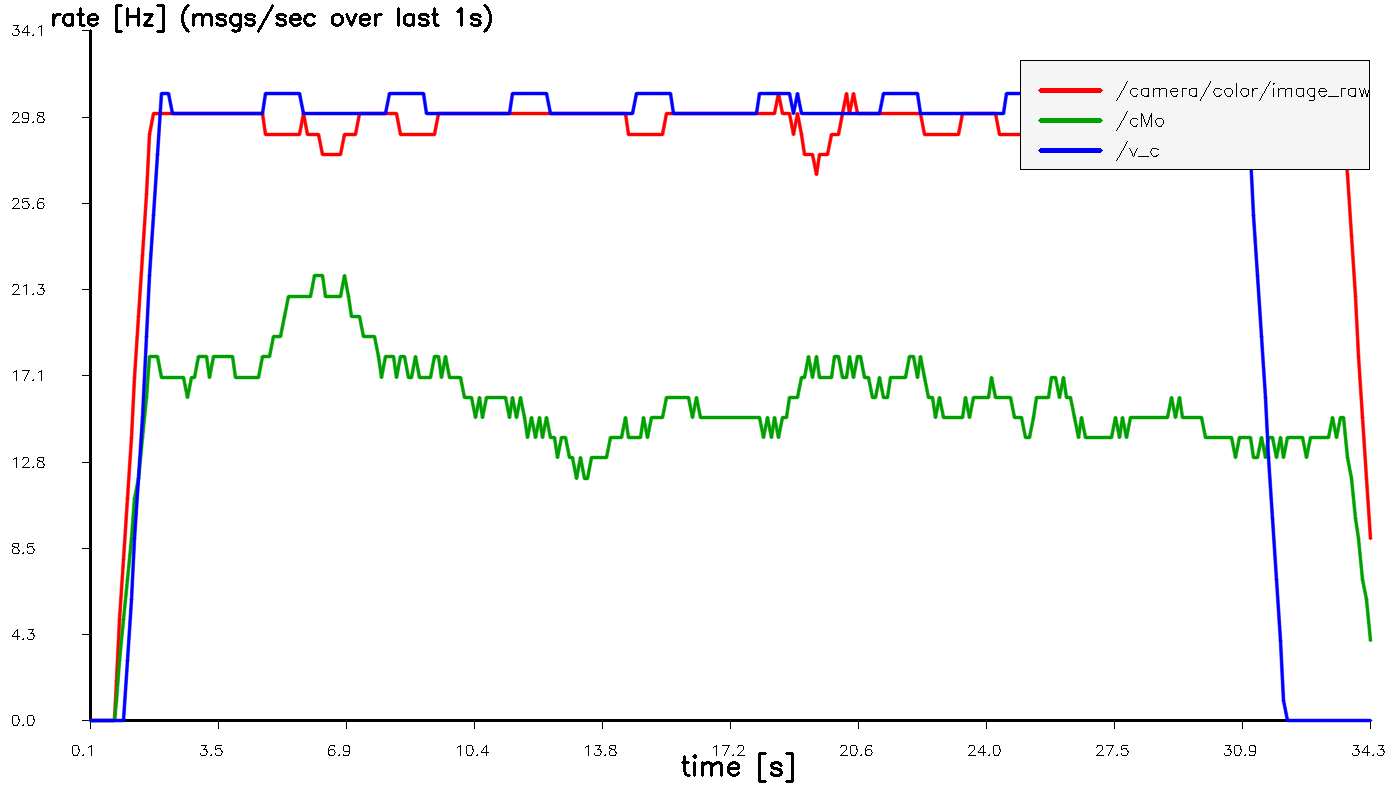

The file beside this chart, header and first rows:
t_sec, hz_image_raw, hz_cMo, hz_v_c
0.1074, 0.000000, 0.000000, 0.000000
0.2074, 0.000000, 0.000000, 0.000000
0.7584, 0.000000, 0.000000, 0.000000
0.8078, 2, 1, 0.000000
0.9074, 5, 3, 0.000000
1.008, 8, 5, 0.000000
1.107, 11, 7, 3
1.207, 14, 9, 6
1.308, 17, 11, 9
1.408, 20, 12, 12
1.508, 23, 14, 15
1.608, 26, 16, 19
1.709, 29, 18, 22
1.808, 30, 18, 25
1.908, 30, 18, 28
2.008, 30, 17, 31
2.109, 30, 17, 31
2.208, 30, 17, 31
2.309, 30, 17, 30
2.409, 30, 17, 30
2.509, 30, 17, 30
2.607, 30, 17, 30
2.707, 30, 16, 30
2.807, 30, 17, 30
2.907, 30, 17, 30
3.009, 30, 18, 30
3.109, 30, 18, 30
3.209, 30, 18, 30
3.309, 30, 17, 30
3.407, 30, 18, 30
3.507, 30, 18, 30
3.607, 30, 18, 30
3.707, 30, 18, 30
3.807, 30, 18, 30
3.907, 30, 18, 30
4.007, 30, 17, 30
4.107, 30, 17, 30
4.207, 30, 17, 30
4.307, 30, 17, 30
4.407, 30, 17, 30
4.507, 30, 17, 30
4.607, 30, 17, 30
4.707, 30, 18, 30
4.807, 29, 18, 31
4.907, 29, 18, 31
5.007, 29, 19, 31
5.107, 29, 19, 31
5.207, 29, 19, 31
5.307, 29, 20, 31
5.407, 29, 21, 31
5.507, 29, 21, 31
5.607, 29, 21, 31
5.707, 29, 21, 31
5.807, 30, 21, 30
5.907, 29, 21, 30
6.007, 29, 21, 30
6.107, 29, 22, 30
6.207, 29, 22, 30
6.307, 28, 22, 30
6.407, 28, 21, 30
... 279 more rows
